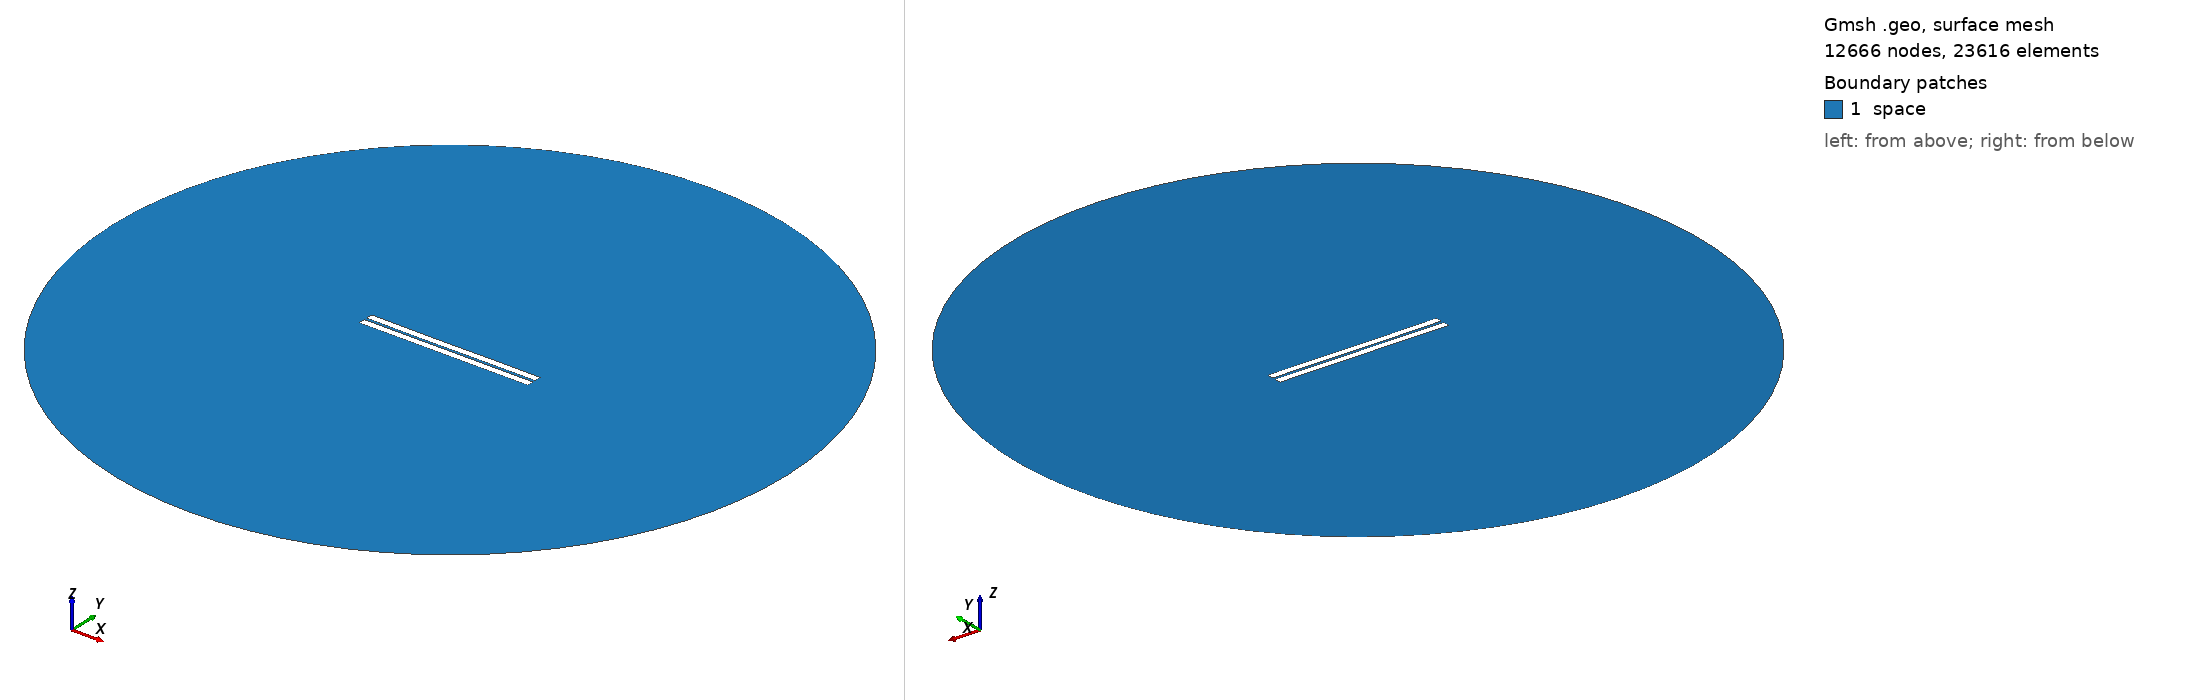

Gmsh geometry script, surface-meshed: 12666 nodes, 23616 surface elements. Boundary patches (legend numbers): 1 space. Left view from above one corner, right view from below the opposite corner. Legend entries are the model's physical surfaces. The drawing asked Gmsh for element sizes between 1% and 20% of the model's largest extent; the script's own settings can give other sizes.

=== 158.geo (drawn) ===
//---------------------------------------
// Geometry kernel
//---------------------------------------

SetFactory("OpenCASCADE");



//---------------------------------------
// Parameters of the geometry
//---------------------------------------

// Overetch of the upper plate
overetch = 0.0;

// Distance between the plates
distance = 1.5;

// Discretization over the x axis (for the deformation)
nx = 50; 

// Length of the plate
L = 100 - overetch; 

// Number of modes
n = 4; 

// 1st mode coefficient
coeff(1) = -0.075;
beta(1) = 0.596864 * 3.1415926535 / L;

// 2nd mode coefficient
coeff(2) = -0.075;
beta(2) = 1.49418 * 3.1415926535 / L;

// 3rd mode coefficient
coeff(3) = -0.075;
beta(3) = 2.50025 * 3.1415926535 / L;

// 4th mode coefficient
coeff(4) = 0.0;
beta(4) = 3.49999 * 3.1415926535 / L;



//---------------------------------------
// Upper plate (deformed rectangle)
//---------------------------------------

// Coordiantes of the upper plate
xmin = -50;
xmax = 50 - overetch;

// Height of the upper plate
yheight = 4 - 2 * overetch;

// Indexes of the points
UpperID[] = {};
LowerID[] = {};
LeftID[] = {};
RightID[] = {};

// Point index
p = 1;

// Horizontal edges
For i In {1:nx}
    x = xmin + (i-1)*(xmax - xmin)/(nx-1);

    y_bottom = distance / 2 + overetch;
    For j In {1:n}
        C = (Cosh(beta(j)*L) + Cos(beta(j)*L)) / (Sinh(beta(j)*L) + Sin(beta(j)*L));
        y_bottom  = y_bottom + coeff(j) * (Cosh(beta(j)*(x+50)) - Cos(beta(j)*(x+50)) - C * (Sinh(beta(j)*(x+50)) - Sin(beta(j)*(x+50))));
    EndFor

    y_top = y_bottom + yheight;

    Point(p) = {x, y_top, 0, 1.0};
    UpperID[i] = p;
    p = p + 1;

    Point(p) = {x, y_bottom, 0, 1.0};
    LowerID[i] = p;
    p = p + 1;
EndFor

// Create point lists
UpperPts[] = {}; LowerPts[] = {};
For i In {1:nx}
  UpperPts[] += {UpperID[i]};
  LowerPts[] += {LowerID[i]};
EndFor

// Build splines
Spline(1) = {UpperPts[]};
Spline(2) = {LowerPts[]};
Line(3) = {LowerPts[nx-1], UpperPts[nx-1]};
Line(4) = {LowerPts[0], UpperPts[0]};

// Build the plane surface
Curve Loop(1) = {2, 3, -1, -4};
Plane Surface(1) = {1};



//---------------------------------------
// Lower plate (rectangle)
//---------------------------------------

// Vertices
Point(1001) = {-50, -1, 0, 1.0};
Point(1002) = { 50, -1, 0, 1.0};
Point(1003) = { 50,  -5, 0, 1.0};
Point(1004) = {-50,  -5, 0, 1.0};

// Edges
Line(5) = {1001, 1002};
Line(6) = {1002, 1003};
Line(7) = {1003, 1004};
Line(8) = {1004, 1001};

// Plane surface
Line Loop(2) = {5, 6, 7, 8};
Plane Surface(2) = {2}; 



//---------------------------------------
// Outer (fictious) boundary
//---------------------------------------

// Points
Point(1005) = {0, 0, 0};       // Center
Point(1006) = {200, 0, 0};     // Start point
Point(1007) = {0, 200, 0};     // 90 degrees
Point(1008) = {-200, 0, 0};    // 180 degrees
Point(1009) = {0, -200, 0};    // 270 degrees

// Circle arcs (each needs start, center, end)
Circle(9) = {1006, 1005, 1007};
Circle(10) = {1007, 1005, 1008};
Circle(11) = {1008, 1005, 1009};
Circle(12) = {1009, 1005, 1006};

// Plane surface for the entire domain
Curve Loop(3) = {9, 10, 11, 12};
Surface(3) = {3};

// Subtract the plates from the whole domain to obtain the actual domain where we want to solve the equations
BooleanDifference{ Surface{3}; Delete; }{ Surface{1}; Surface{2}; Delete; }




//---------------------------------------
// Transfinite Lines/Curves
//---------------------------------------

// Set the number of points on the boundaries
r = 7;

// Plates
Transfinite Curve {1, 2} = 50*r Using Progression 1;
Transfinite Curve {3, 4} = 2*r Using Progression 1;
Transfinite Line {5, 7} = 50*r Using Progression 1;
Transfinite Line {6, 8} = 2*r Using Progression 1;

// Outer boundary
Transfinite Line {9, 10, 11, 12} = 20 Using Progression 1;



//---------------------------------------
// Physical groups
//---------------------------------------                

// Physical curves (boundaries)
Physical Line("force_segment", 10) = {2};
Physical Line("upper_plate", 11) = {1, 3, 4};
Physical Line("lower_plate", 12) = {5, 6, 7, 8};
Physical Line("boundary", 20) = {9, 10, 11, 12};

// Physical Surfaces
Physical Surface("space", 30) = {3};



//---------------------------------------
// 6. Generate the Mesh
//---------------------------------------

// 2D mesh generation
Mesh 2;
